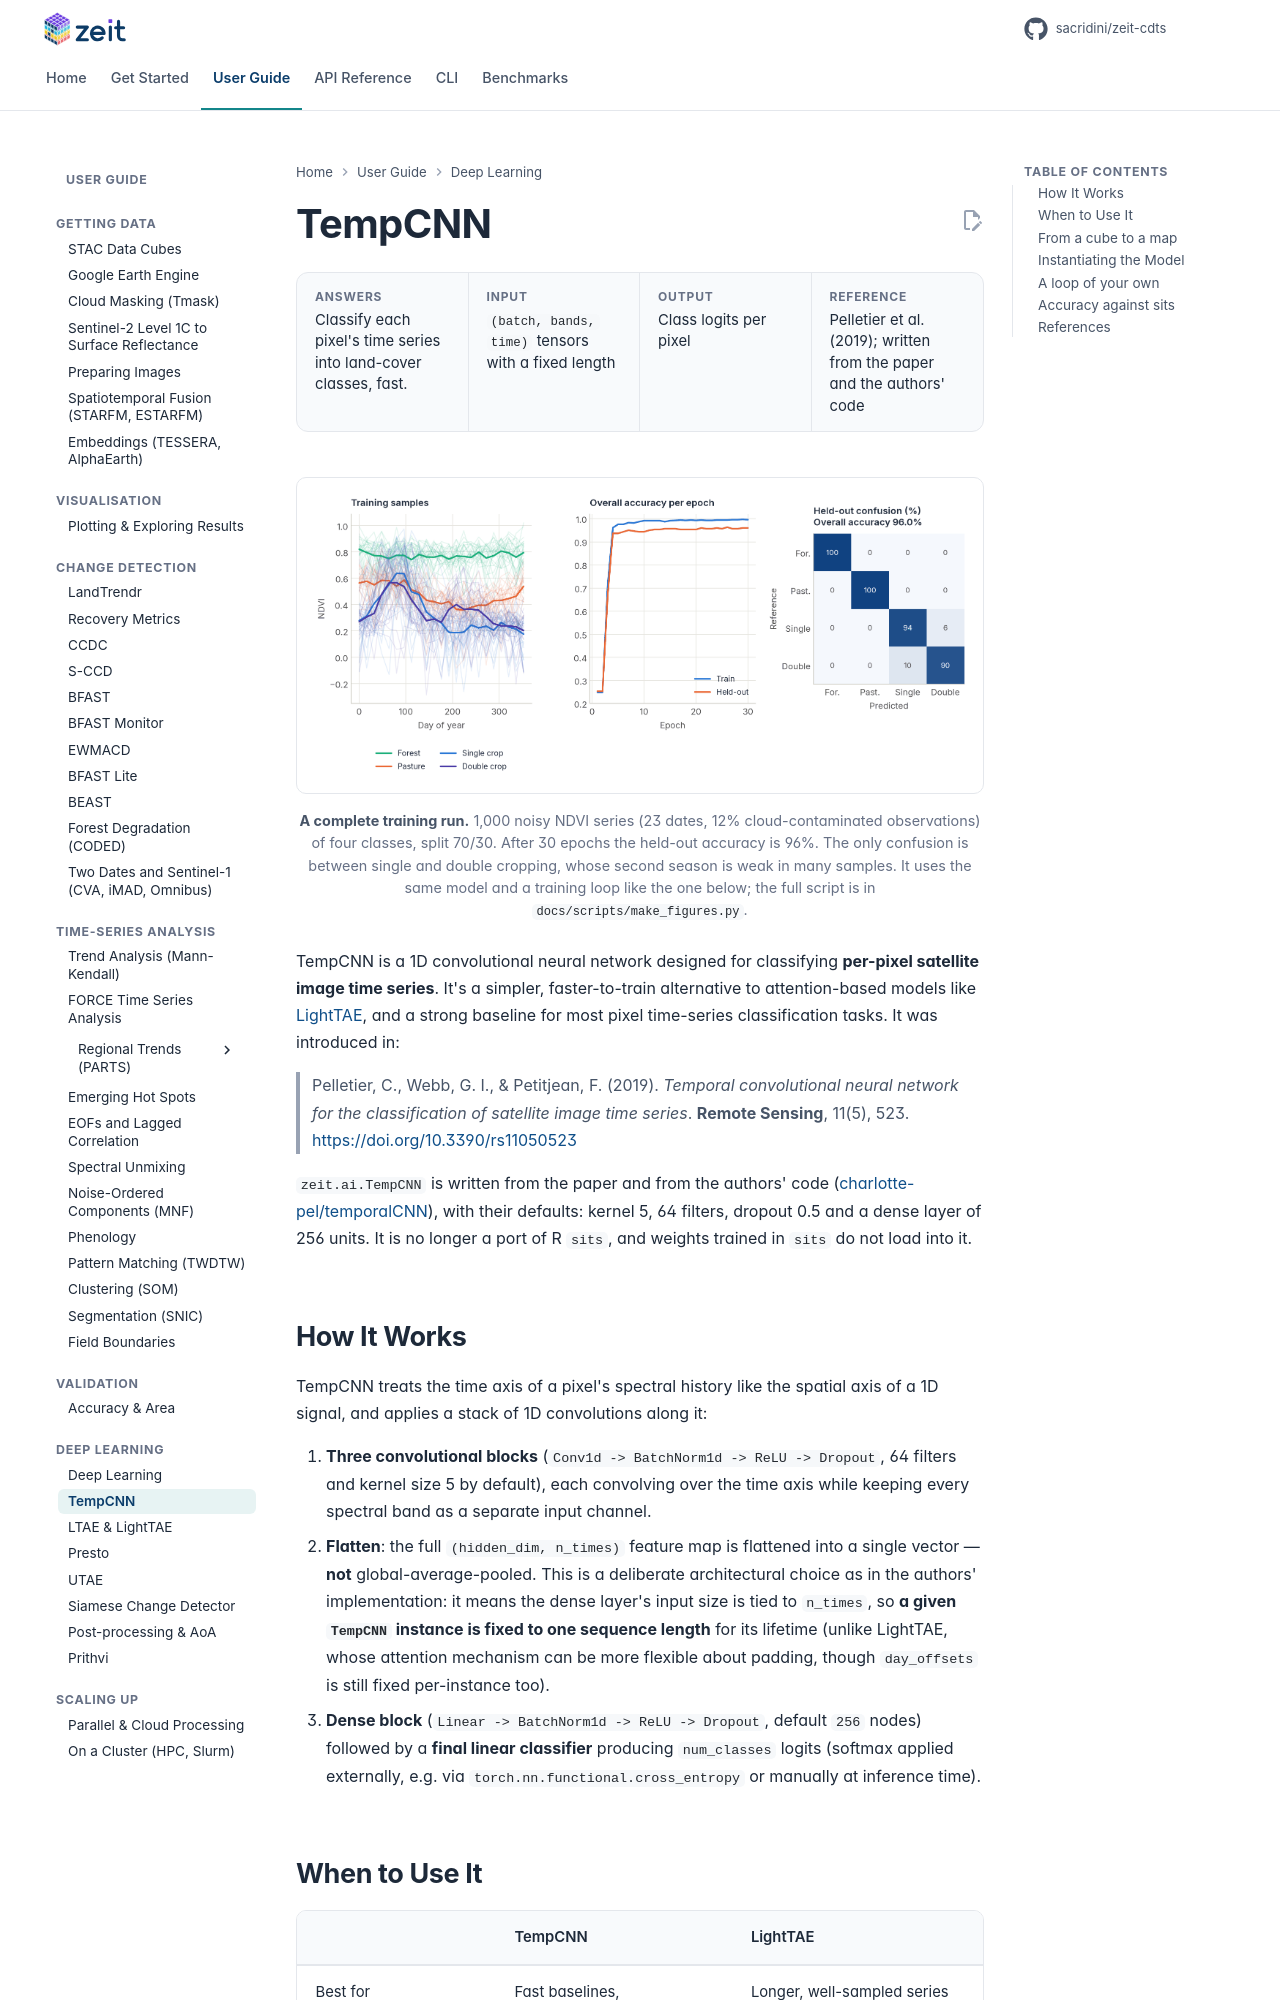

repository: sacridini/zeit-cdts · page: tutorials/tempcnn/index.html · generator: mkdocs

# TempCNN

<div class="glance" markdown>
<div><span class="k">Answers</span><span class="v">Classify each pixel's time series into land-cover classes, fast.</span></div>
<div><span class="k">Input</span><span class="v"><code>(batch, bands, time)</code> tensors with a fixed length</span></div>
<div><span class="k">Output</span><span class="v">Class logits per pixel</span></div>
<div><span class="k">Reference</span><span class="v">Pelletier et al. (2019); written from the paper and the authors' code</span></div>
</div>

<figure markdown>
  ![TempCNN training on four synthetic land-cover classes: samples, accuracy per epoch and confusion matrix](../assets/figures/tempcnn_training.png)
  <figcaption><strong>A complete training run.</strong> 1,000 noisy NDVI series (23 dates, 12% cloud-contaminated observations) of four classes, split 70/30. After 30 epochs the held-out accuracy is 96%. The only confusion is between single and double cropping, whose second season is weak in many samples. It uses the same model and a training loop like the one below; the full script is in <code>docs/scripts/make_figures.py</code>.</figcaption>
</figure>

TempCNN is a 1D convolutional neural network designed for classifying **per-pixel satellite image time series**. It's a simpler, faster-to-train alternative to attention-based models like [LightTAE](ltae.md), and a strong baseline for most pixel time-series classification tasks. It was introduced in:

> Pelletier, C., Webb, G. I., & Petitjean, F. (2019). *Temporal convolutional neural network for the classification of satellite image time series*. **Remote Sensing**, 11(5), 523. [https://doi.org/10.3390/rs11050523](https://doi.org/10.3390/rs11050523)

`zeit.ai.TempCNN` is written from the paper and from the authors' code ([charlotte-pel/temporalCNN](https://github.com/charlotte-pel/temporalCNN)), with their defaults: kernel 5, 64 filters, dropout 0.5 and a dense layer of 256 units. It is no longer a port of R `sits`, and weights trained in `sits` do not load into it.
